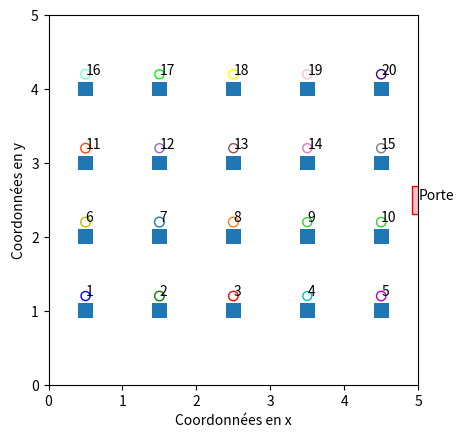

Write the Python code that produced this figure.
import matplotlib.pyplot as plt 
import numpy as np 
import math
import random
from matplotlib.patches import Rectangle
import matplotlib.animation as animation


#initialisation
nombrePietons = 20
largeurSalle = 5
longueurSalle = 5
k = 1.2*(10**3)
h = 10**(-1.5) #pas du temps 
THO = 0.5 #temps de relaxation
listePorte = [[largeurSalle, longueurSalle/2]] 
Vn = np.zeros((nombrePietons,2)) #vitesse initial

#génération des coordonnées aléatoires des piétons
coordonnees = np.zeros((nombrePietons,2))
for i in range(nombrePietons):
    coordonnees[i,0] = (random.uniform(0,largeurSalle))
    coordonnees[i,1] = (random.uniform(0,largeurSalle))
    
#génération des vitesses souhaitées aléatoires entre 1.1m/s et 1.48 m/s
vitesseSouhaitee = np.zeros(nombrePietons)
for i in range(nombrePietons):
    vitesseSouhaitee[i] = random.uniform(1.1,1.48)    

#génération des masses aléatoires entre 50kg et 100kg
masse = np.random.randint(low=50, high=100, size=nombrePietons)

#choix des rayons convenables des pietons entre 0.2m et 0.25m
rayon = np.array([0.001 * masse[i] + 0.15 for i in range(nombrePietons)])
#listes des couleurs choisi pour représenter chaque piéton
t = 'tab:'
colors = ['b', 'g', 'r', 'c', 'm', 'y', t+'blue', t+'orange', 'limegreen', 'limegreen', 'orangered', t+'purple', t+'brown', t+'pink', t+'grey', 'aquamarine', 'lime', 'yellow', 'pink', 'indigo', 'gold']

fig, ax = plt.subplots()

#définition des fonctions:
#calcul de la distance entre le piéton et la porte
def Distance_porte(numeroPieton, coordsPorte):
    return math.sqrt((coordsPorte[0]-coordonnees[numeroPieton][0])**2 + (coordsPorte[1]-coordonnees[numeroPieton][1])**2)

#détermination de la porte la plus proche
def PortePlusProche(numeroPieton,listePorte):
    distances = []
    for p in range(0,len(listePorte)):
        distances.append(Distance_porte(numeroPieton,listePorte[p]))
    return distances.index(min(distances))

#calcul de la direction souhaitée d'un pieton (vers la plus proche porte)
def direction(numeroPieton):
    porte = PortePlusProche(numeroPieton,listePorte)
    X = listePorte[porte][0] - coordonnees[numeroPieton][0]
    Y = listePorte[porte][1] - coordonnees[numeroPieton][1]
    return np.array([X / Distance_porte(numeroPieton,listePorte[porte]), Y / Distance_porte(numeroPieton,listePorte[porte])])

#calcul de la force motrice Fid
def ForceMotrice_Fid(numeroPieton,Vn):
    dir = direction(numeroPieton)
    return (masse[numeroPieton] * (vitesseSouhaitee[numeroPieton] * dir - Vn[numeroPieton])) / THO

#calcul de la distance entre deux piétons
def distanceEntre(i,j,coordonnees):
    return math.sqrt((coordonnees[i][0]-coordonnees[j][0])**2 + (coordonnees[i][1]-coordonnees[j][1])**2)

#détection des piétons en contact avec un piéton
def detectionContact(i,coordonnees):
    pietonsTouches = []
    for j in range(0,nombrePietons): #j pour les autres piétons
        if j != i:
            Dij = distanceEntre(i,j,coordonnees) - (rayon[i] + rayon[j]) 
            if Dij <= 0:
                pietonsTouches.append(j)
    return pietonsTouches

#calcul de la force pieton-pieton G
def Force_G(numeroPieton,coordonnees):
    pietonsTouches = detectionContact(numeroPieton,coordonnees)
    G = np.zeros(2)
    for j in pietonsTouches:
        Dij = distanceEntre(numeroPieton,j,coordonnees) - (rayon[numeroPieton] + rayon[j])
        G = G + k * Dij * ((coordonnees[j] - coordonnees[numeroPieton]) / distanceEntre(j,numeroPieton,coordonnees))
    return G 

#calcul de la force pieton-mur de la porte K
def Force_K(numeroPieton,coordonnees):
    porte = PortePlusProche(numeroPieton, listePorte)
    K = np.zeros(2)
    if coordonnees[numeroPieton,1] < listePorte[porte][1] - 0.2 or coordonnees[numeroPieton,1] > listePorte[porte][1] + 0.2:
        D = largeurSalle - coordonnees[numeroPieton,0] - rayon[numeroPieton]
        if D < 0 :
            K[0] = K[0] + k * D 
    return K 

#calcul de la vitesse d'un piéton à tout instant
# def calculVitesse(numeroPieton,Vn,coordonnees):
#     return Vn[numeroPieton] + (h / masse[numeroPieton]) * (ForceMotrice_Fid(numeroPieton,Vn) + Force_G(numeroPieton,coordonnees) + Force_K(numeroPieton,coordonnees))

#calcul de la position d'un piéton à tout instant
def calculPosition (numeroPieton,Vn,coordonnees):
    return coordonnees[numeroPieton] + h * Vn[numeroPieton]

#placement des objets (les tables)
coordonneesObj = [] #liste des coordonnees des objets
for i in np.arange(1,5,1):
    coordonneesObj = coordonneesObj + [(j,i) for j in np.arange(0.5,5.5,1)] 
        
#coordonnées initiales des etudiants dans la classe
coordonnees = np.zeros((nombrePietons,2))
for i in range(nombrePietons):
    coordonnees[i,0] = coordonneesObj[i][0]
    coordonnees[i,1] = coordonneesObj[i][1] + 0.2 

#définition des fonctions

#calcul de la distance entre le piéton et l'objet
def distanceEntreObj(i,j,coordonnees,coordObjets):
    return math.sqrt((coordonnees[i][0] - coordObjets[j][0])**2 + (coordonnees[i][1] - coordObjets[j][1])**2)

#détection des objets en contact avec un piéton
def detectionContactObjets(i,coordonnees,coordObjets):
    objetsTouches = []
    for j in range(0,nombrePietons): #j pour les objets (car nombrePietons=nombreObjets)
            Dij = distanceEntreObj(i,j,coordonnees,coordObjets) - 2 * rayon[i]
            if Dij <= 0 :
                objetsTouches.append(j)
    return objetsTouches     

#calcul de la force pieton-objet L
def Force_L(numeroPieton,coordonnees,coordObjets):
    objetsTouches = detectionContactObjets(numeroPieton,coordonnees,coordObjets)
    L = np.zeros(2)
    for j in objetsTouches:
        Dij = distanceEntreObj(numeroPieton,j,coordonnees,coordObjets) - 2 * rayon[numeroPieton]
        L = L + k * Dij * ((coordObjets[j] - coordonnees[numeroPieton]) / distanceEntreObj(numeroPieton,j,coordonnees,coordObjets))
    return L

#calcul de la vitesse d'un piéton à tout instant (en ajoutant la force L)
def calculVitesse(numPieton,Vn,coordonnees,coordObjets):
    return Vn[numPieton] + (h / masse[numPieton]) * (ForceMotrice_Fid(numPieton,Vn) + Force_G(numPieton,coordonnees) + Force_K(numPieton,coordonnees) + Force_L(numPieton,coordonnees,coordObjets))

def environnement():
    ax.plot()
    plt.axis('square')
    plt.xlim([0,largeurSalle]); plt.ylim([0,longueurSalle])
    plt.xlabel('Coordonnées en x') ; plt.ylabel('Coordonnées en y')
    for i in coordonneesObj:
        ax.add_patch(Rectangle((i[0]-0.1, i[1]-0.1),0.2,0.2))
    plt.scatter(listePorte[0][0]+0.1,listePorte[0][1], color = 'pink', marker = 's',edgecolors = 'r', s=400, label='Porte')
    plt.text(listePorte[0][0], listePorte[0][1],"Porte")

#traçage des positions des étudiants
def tracage():
    for N in range(0,nombrePietons):         
        plt.scatter(coordonnees[N,0],coordonnees[N,1],facecolors='none',edgecolors=colors[N],s=rayon[N]*200)

environnement()
for N in range(0,nombrePietons):
    plt.text(coordonnees[N][0],coordonnees[N][1], str(N+1))
tracage() #t=0s
for i in coordonneesObj:
    ax.add_patch(Rectangle((i[0]-0.1, i[1]-0.1),0.2,0.2))

def update(frame):
    for N in range(0,nombrePietons):
        if coordonnees[N,0]<listePorte[0][0]:
            Vn[N]=calculVitesse(N,Vn,coordonnees, coordonneesObj)
            coordonnees[N]=calculPosition(N,Vn,coordonnees)
        else:
            coordonnees[N]=np.array([1000,1000])
    tracage()

ani = animation.FuncAnimation(fig=fig, func=update, frames=40, interval=10)
plt.show()

